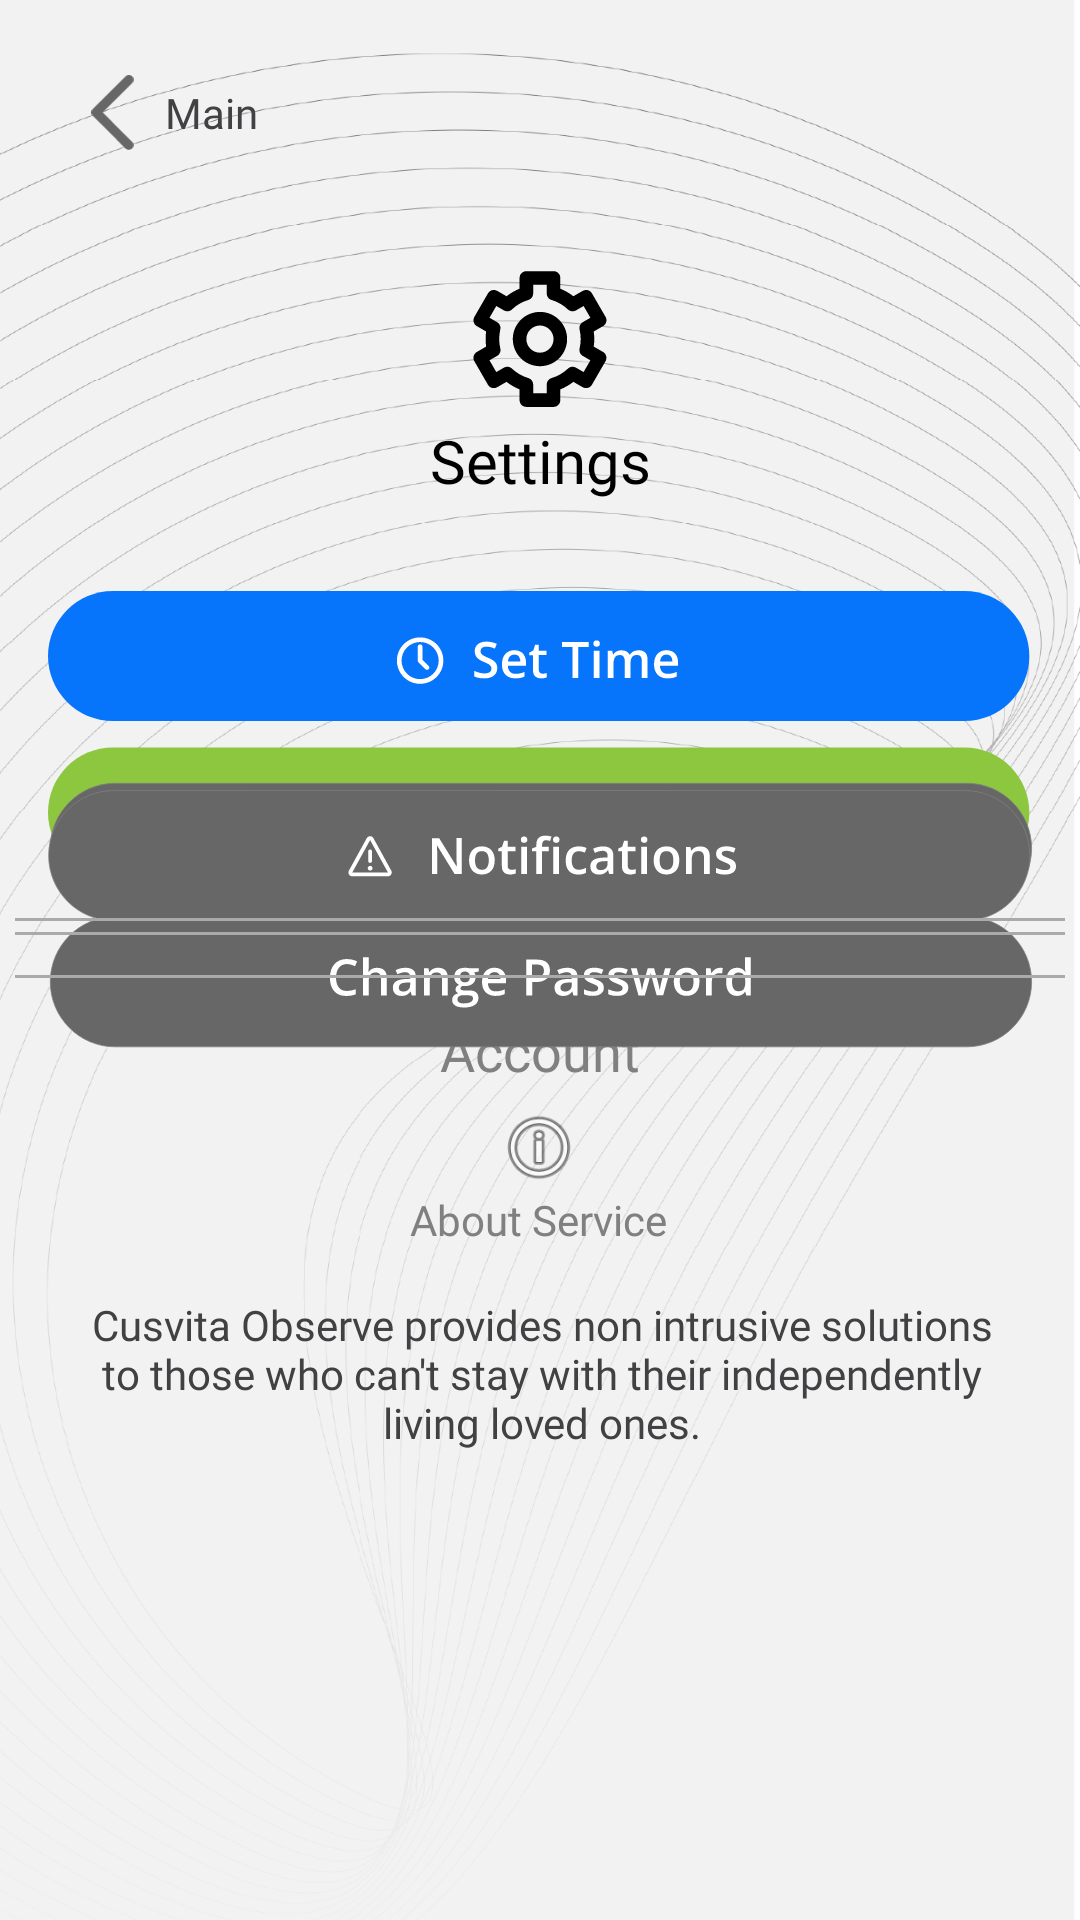

Layout XML and referenced resources for this Android screen:
<!-- AndroidManifest.xml: application theme Theme.AppCompat.NoActionBar -->
<!-- res/layout/activity_settings_page.xml -->
<?xml version="1.0" encoding="utf-8"?>
<androidx.constraintlayout.widget.ConstraintLayout xmlns:android="http://schemas.android.com/apk/res/android"
    xmlns:app="http://schemas.android.com/apk/res-auto"
    xmlns:tools="http://schemas.android.com/tools"
    android:layout_width="match_parent"
    android:layout_height="match_parent"
    tools:context=".settings_page">

    <ImageView
        android:id="@+id/background"
        android:layout_width="wrap_content"
        android:layout_height="wrap_content"
        android:importantForAccessibility="no"
        android:scaleType="centerCrop"
        app:layout_constraintBottom_toBottomOf="parent"
        app:layout_constraintEnd_toEndOf="parent"
        app:layout_constraintHorizontal_bias="0.0"
        app:layout_constraintStart_toStartOf="parent"
        app:layout_constraintTop_toTopOf="parent"
        app:layout_constraintVertical_bias="0.0"
        app:srcCompat="@drawable/watermark_background"
        tools:ignore="ImageContrastCheck" />

    <ImageView
        android:id="@+id/settings_icon"
        android:layout_width="wrap_content"
        android:layout_height="wrap_content"
        android:layout_marginTop="90dp"
        android:importantForAccessibility="no"
        app:layout_constraintEnd_toEndOf="@+id/background"
        app:layout_constraintStart_toStartOf="@+id/background"
        app:layout_constraintTop_toTopOf="parent"
        app:srcCompat="@drawable/settings_icon" />

    <TextView
        android:id="@+id/account"
        android:layout_width="wrap_content"
        android:layout_height="wrap_content"
        android:layout_marginTop="45dp"
        android:fontFamily="@font/open_sans"
        android:text="@string/account"
        android:textColor="#808080"
        android:textSize="18sp"
        app:layout_constraintEnd_toEndOf="parent"
        app:layout_constraintStart_toStartOf="parent"
        app:layout_constraintTop_toBottomOf="@+id/set_exception_button"
        tools:ignore="TextContrastCheck" />

    <ImageButton
        android:id="@+id/set_exception_button"
        android:layout_width="wrap_content"
        android:layout_height="wrap_content"
        android:layout_marginTop="8dp"
        android:background="@android:color/transparent"
        android:contentDescription="@string/set_exception"
        app:layout_constraintEnd_toEndOf="@+id/set_time_button"
        app:layout_constraintHorizontal_bias="0.506"
        app:layout_constraintStart_toStartOf="@+id/set_time_button"
        app:layout_constraintTop_toBottomOf="@+id/set_time_button"
        app:srcCompat="@drawable/set_exception_button"
        tools:ignore="TouchTargetSizeCheck,ImageContrastCheck" />

    <ImageButton
        android:id="@+id/set_time_button"
        android:layout_width="wrap_content"
        android:layout_height="wrap_content"
        android:layout_marginTop="30dp"
        android:background="@android:color/transparent"
        android:contentDescription="@string/set_time"
        app:layout_constraintEnd_toEndOf="@+id/settings"
        app:layout_constraintHorizontal_bias="0.501"
        app:layout_constraintStart_toStartOf="@+id/settings"
        app:layout_constraintTop_toBottomOf="@+id/settings"
        app:srcCompat="@drawable/set_time_button"
        tools:ignore="TouchTargetSizeCheck" />

    <ImageButton
        android:id="@+id/edit_profile_button"
        android:layout_width="wrap_content"
        android:layout_height="wrap_content"
        android:background="@android:color/transparent"
        android:contentDescription="@string/edit_profile"
        app:layout_constraintBottom_toTopOf="@+id/change_password_button"
        app:layout_constraintEnd_toEndOf="@+id/account"
        app:layout_constraintHorizontal_bias="0.5"
        app:layout_constraintStart_toStartOf="@+id/account"
        app:layout_constraintTop_toTopOf="@+id/guideline5"
        app:srcCompat="@drawable/edit_profile_button"
        tools:ignore="TouchTargetSizeCheck" />

    <ImageButton
        android:id="@+id/change_password_button"
        android:layout_width="wrap_content"
        android:layout_height="wrap_content"
        android:background="@android:color/transparent"
        android:contentDescription="@string/change_password"
        app:layout_constraintBottom_toTopOf="@+id/guideline6"
        app:layout_constraintEnd_toEndOf="@+id/edit_profile_button"
        app:layout_constraintHorizontal_bias="0.5"
        app:layout_constraintStart_toStartOf="@+id/edit_profile_button"
        app:layout_constraintTop_toBottomOf="@+id/edit_profile_button"
        app:srcCompat="@drawable/change_password_button"
        tools:ignore="TouchTargetSizeCheck" />

    <ImageButton
        android:id="@+id/notifications_button"
        android:layout_width="wrap_content"
        android:layout_height="wrap_content"
        android:layout_marginTop="25dp"
        android:background="@android:color/transparent"
        android:contentDescription="@string/notifications"
        app:layout_constraintEnd_toEndOf="@+id/change_password_button"
        app:layout_constraintHorizontal_bias="0.0"
        app:layout_constraintStart_toStartOf="@+id/change_password_button"
        app:layout_constraintTop_toTopOf="@+id/guideline6"
        app:srcCompat="@drawable/notifications_button"
        tools:ignore="TouchTargetSizeCheck" />

    <TextView
        android:id="@+id/about_service_description"
        android:layout_width="307dp"
        android:layout_height="64dp"
        android:layout_marginTop="16dp"
        android:fontFamily="@font/open_sans"
        android:text="@string/about_service_description"
        android:textAlignment="center"
        android:textColor="#414042"
        app:layout_constraintEnd_toEndOf="@+id/about_service"
        app:layout_constraintHorizontal_bias="0.496"
        app:layout_constraintStart_toStartOf="@+id/about_service"
        app:layout_constraintTop_toBottomOf="@+id/about_service" />

    <ImageView
        android:id="@+id/information_icon"
        android:layout_width="30dp"
        android:layout_height="29dp"
        android:layout_marginTop="60dp"
        android:importantForAccessibility="no"
        app:layout_constraintEnd_toEndOf="@+id/notifications_button"
        app:layout_constraintStart_toStartOf="@+id/notifications_button"
        app:layout_constraintTop_toBottomOf="@+id/notifications_button"
        app:srcCompat="@android:drawable/ic_menu_info_details"
        tools:ignore="ImageContrastCheck" />

    <TextView
        android:id="@+id/about_service"
        android:layout_width="wrap_content"
        android:layout_height="wrap_content"
        android:fontFamily="@font/open_sans"
        android:text="@string/about_service"
        android:textColor="#808080"
        app:layout_constraintEnd_toEndOf="@+id/information_icon"
        app:layout_constraintStart_toStartOf="@+id/information_icon"
        app:layout_constraintTop_toBottomOf="@+id/information_icon"
        tools:ignore="TextContrastCheck" />

    <TextView
        android:id="@+id/settings"
        android:layout_width="wrap_content"
        android:layout_height="wrap_content"
        android:layout_marginTop="4dp"
        android:fontFamily="@font/open_sans"
        android:text="@string/settings"
        android:textColor="@android:color/black"
        android:textSize="20sp"
        app:layout_constraintEnd_toEndOf="@+id/settings_icon"
        app:layout_constraintStart_toStartOf="@+id/settings_icon"
        app:layout_constraintTop_toBottomOf="@+id/settings_icon" />

    <ImageButton
        android:id="@+id/back_button2"
        android:layout_width="25dp"
        android:layout_height="25dp"
        android:layout_marginStart="25dp"
        android:layout_marginTop="25dp"
        android:background="@android:color/transparent"
        android:importantForAccessibility="no"
        android:scaleType="fitCenter"
        app:layout_constraintStart_toStartOf="parent"
        app:layout_constraintTop_toTopOf="parent"
        app:srcCompat="@drawable/left_arrow"
        tools:ignore="TouchTargetSizeCheck" />

    <TextView
        android:id="@+id/email3"
        android:layout_width="wrap_content"
        android:layout_height="wrap_content"
        android:layout_marginStart="5dp"
        android:fontFamily="@font/open_sans"
        android:text="@string/main"
        android:textColor="#414042"
        app:layout_constraintBottom_toBottomOf="@+id/back_button2"
        app:layout_constraintStart_toEndOf="@+id/back_button2"
        app:layout_constraintTop_toTopOf="@+id/back_button2" />

    <View
        android:id="@+id/view"
        android:layout_width="350dp"
        android:layout_height="1dp"
        android:background="@android:color/darker_gray"
        app:layout_constraintBottom_toTopOf="@+id/edit_profile_button"
        app:layout_constraintEnd_toEndOf="parent"
        app:layout_constraintStart_toStartOf="parent"
        app:layout_constraintTop_toBottomOf="@+id/account" />

    <View
        android:id="@+id/view2"
        android:layout_width="350dp"
        android:layout_height="1dp"
        android:background="@android:color/darker_gray"
        app:layout_constraintBottom_toTopOf="@+id/notifications_button"
        app:layout_constraintEnd_toEndOf="parent"
        app:layout_constraintStart_toStartOf="parent"
        app:layout_constraintTop_toBottomOf="@+id/change_password_button" />

    <View
        android:id="@+id/view3"
        android:layout_width="350dp"
        android:layout_height="1dp"
        android:layout_marginTop="17dp"
        android:background="@android:color/darker_gray"
        app:layout_constraintEnd_toEndOf="parent"
        app:layout_constraintHorizontal_bias="0.491"
        app:layout_constraintStart_toStartOf="parent"
        app:layout_constraintTop_toBottomOf="@+id/notifications_button" />

    <androidx.constraintlayout.widget.Guideline
        android:id="@+id/guideline5"
        android:layout_width="wrap_content"
        android:layout_height="wrap_content"
        android:orientation="horizontal"
        app:layout_constraintGuide_begin="372dp" />

    <androidx.constraintlayout.widget.Guideline
        android:id="@+id/guideline6"
        android:layout_width="wrap_content"
        android:layout_height="wrap_content"
        android:orientation="horizontal"
        app:layout_constraintGuide_end="402dp" />

</androidx.constraintlayout.widget.ConstraintLayout>
<!-- resources referenced by this layout -->
<resources>
  <!-- drawable change_password_button: vector/xml drawable (drawable, 14255 chars, omitted) -->
  <!-- drawable edit_profile_button: vector/xml drawable (drawable, 6662 chars, omitted) -->
  <!-- drawable left_arrow (drawable) -->
  <vector xmlns:android="http://schemas.android.com/apk/res/android"
      android:width="134dp"
      android:height="238dp"
      android:viewportWidth="134"
      android:viewportHeight="238">
    <path
        android:pathData="M129.28,4.34C132.07,7.13 133.63,10.9 133.63,14.84C133.63,18.79 132.07,22.56 129.28,25.34L35.84,118.77L129.28,212.21C131.98,215.02 133.48,218.77 133.45,222.66C133.41,226.55 131.85,230.28 129.1,233.02C126.34,235.78 122.63,237.34 118.72,237.37C114.83,237.4 111.09,235.92 108.28,233.2L4.35,129.26C1.57,126.49 0,122.72 0,118.77C0,114.84 1.57,111.06 4.35,108.27L108.28,4.34C111.08,1.56 114.85,0 118.78,0C122.71,0 126.5,1.56 129.28,4.34Z"
        android:fillColor="#676767"
        android:fillType="evenOdd"/>
  </vector>
  <!-- drawable notifications_button: vector/xml drawable (drawable, 10422 chars, omitted) -->
  <!-- drawable set_exception_button: vector/xml drawable (drawable, 11886 chars, omitted) -->
  <!-- drawable set_time_button: vector/xml drawable (drawable, 6615 chars, omitted) -->
  <!-- drawable settings_icon: vector/xml drawable (drawable, 3411 chars, omitted) -->
  <!-- drawable watermark_background: png bitmap (drawable-xxhdpi, 418380 bytes) -->
  <string name="about_service">About Service</string>
  <string name="about_service_description">Cusvita Observe provides non intrusive solutions to those who can\'t stay with their independently living loved ones.</string>
  <string name="account">Account</string>
  <string name="change_password">Change Password</string>
  <string name="edit_profile">Edit Profile</string>
  <string name="main">Main</string>
  <string name="notifications">Notifications</string>
  <string name="set_exception">Set Exception</string>
  <string name="set_time">Set Time</string>
  <string name="settings">Settings</string>
</resources>
